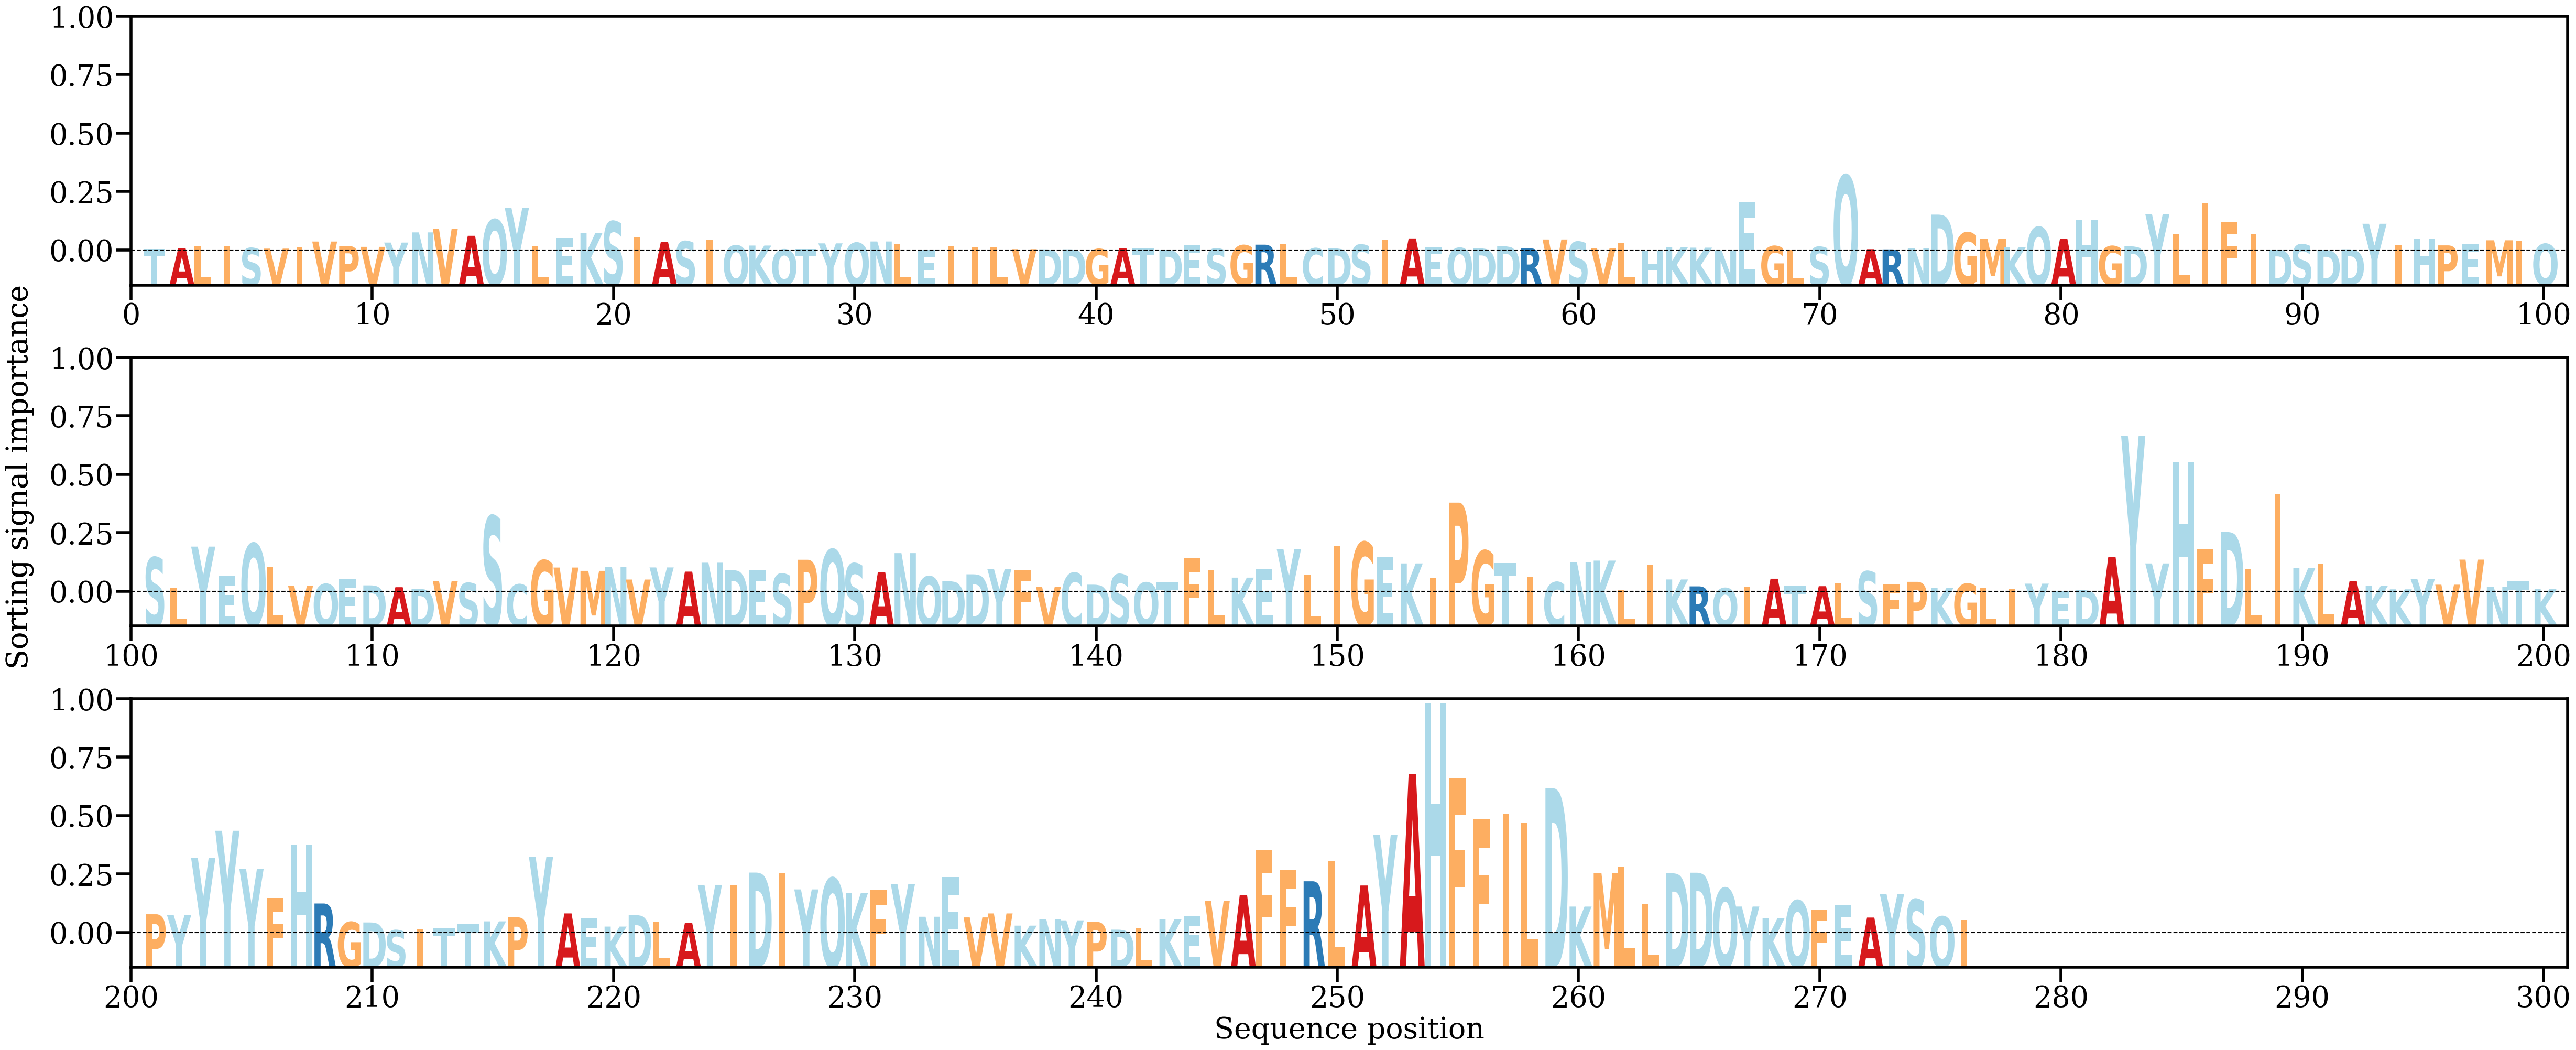

Source data for this figure (header and first rows):
AA, Alpha
T, [0.00020062]
A, [0.0003351]
L, [0.00066482]
I, [0.00064194]
S, [0.00036262]
V, [0.00027706]
I, [0.0004343]
V, [0.00134036]
P, [0.00066142]
V, [0.0005451]
Y, [0.00118498]
N, [0.00271278]
V, [0.00321859]
A, [0.00220086]
Q, [0.00463489]
Y, [0.00638548]
L, [0.00071332]
E, [0.00185698]
K, [0.0026369]
S, [0.00435808]
I, [0.00199388]
A, [0.00125795]
S, [0.00137951]
I, [0.00152545]
Q, [0.00074508]
K, [0.00073755]
Q, [0.00014079]
T, [0.00023128]
Y, [0.00106505]
Q, [0.00114456]
N, [0.00134891]
L, [0.00099104]
E, [0.00010786]
I, [0.00069453]
I, [0.00057451]
L, [0.00055543]
V, [0.00019716]
D, [0.00016441]
D, [0.0001692]
G, [0.00020945]
A, [0.00032751]
T, [0.00038268]
D, [7.922688e-05]
E, [0.0008335]
S, [0.0002792]
G, [0.00077663]
R, [0.00086904]
L, [0.00104479]
C, [0.00032971]
D, [0.00031347]
S, [0.00085454]
I, [0.00166537]
A, [0.00180429]
E, [0.00055062]
Q, [0.00038244]
D, [0.00032863]
D, [0.00063173]
R, [0.00032797]
V, [0.00164748]
S, [0.00129393]
... 216 more rows
